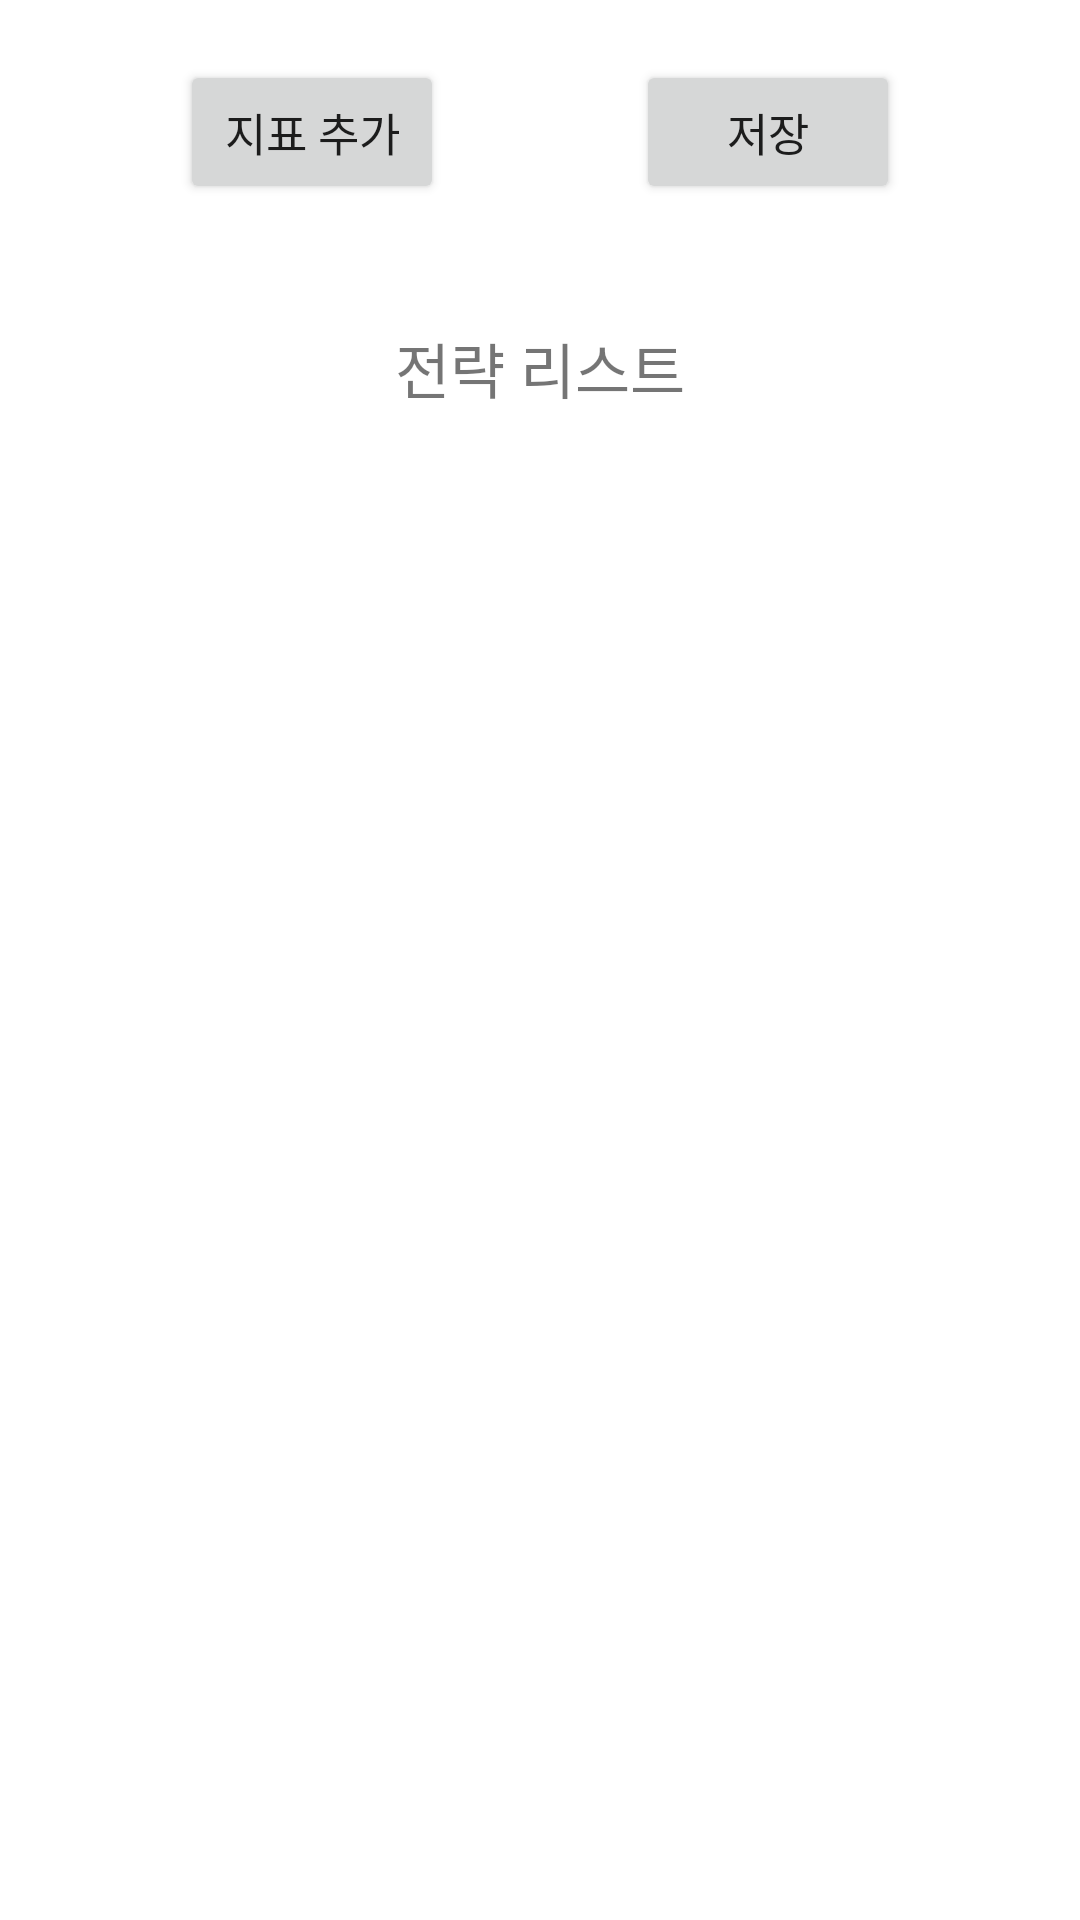

This screen was rendered from an Android layout file. Write that file and the resources it references.
<!-- AndroidManifest.xml: application theme Theme.KiwoomAutoTrader -->
<!-- res/layout/activity_indicator_setting.xml -->
<?xml version="1.0" encoding="utf-8"?>
<LinearLayout xmlns:android="http://schemas.android.com/apk/res/android"
    xmlns:app="http://schemas.android.com/apk/res-auto"
    xmlns:tools="http://schemas.android.com/tools"
    android:layout_width="match_parent"
    android:layout_height="match_parent"
    android:orientation="vertical">

    <androidx.constraintlayout.widget.ConstraintLayout
        android:layout_width="match_parent"
        android:layout_height="wrap_content"
        android:focusable="true"
        android:focusableInTouchMode="true"
        android:padding="20dp">

        <Button
            android:id="@+id/btnAdd"
            android:layout_width="wrap_content"
            android:layout_height="wrap_content"
            android:layout_marginEnd="24dp"
            android:text="지표 추가"
            android:textSize="15sp"
            app:layout_constraintEnd_toStartOf="@+id/btnSave"
            app:layout_constraintHorizontal_bias="0.5"
            app:layout_constraintStart_toStartOf="parent"
            app:layout_constraintTop_toTopOf="parent" />

        <Button
            android:id="@+id/btnSave"
            android:layout_width="wrap_content"
            android:layout_height="wrap_content"
            android:text="저장"
            android:textSize="15sp"
            app:layout_constraintEnd_toEndOf="parent"
            app:layout_constraintHorizontal_bias="0.5"
            app:layout_constraintStart_toEndOf="@+id/btnAdd"
            app:layout_constraintTop_toTopOf="parent" />
    </androidx.constraintlayout.widget.ConstraintLayout>

    <LinearLayout
        android:layout_width="match_parent"
        android:layout_height="match_parent"
        android:gravity="center|top"
        android:orientation="vertical">

        <TextView
            android:layout_width="wrap_content"
            android:layout_height="wrap_content"
            android:layout_marginTop="20dp"
            android:text="전략 리스트"
            android:gravity="center"
            android:textSize="20sp" />

        <ListView
            android:id="@+id/indicatorList"
            android:layout_width="match_parent"
            android:layout_height="match_parent"
            android:divider="@null"
            android:scrollbars="none"/>


    </LinearLayout>
</LinearLayout>
<!-- resources referenced by this layout -->
<resources>
  <style name="Theme.KiwoomAutoTrader" parent="Theme.MaterialComponents.DayNight.DarkActionBar">
          
          <item name="colorPrimary">@color/purple_500</item>
          <item name="colorPrimaryVariant">@color/purple_700</item>
          <item name="colorOnPrimary">@color/white</item>
          
          <item name="colorSecondary">@color/teal_200</item>
          <item name="colorSecondaryVariant">@color/teal_700</item>
          <item name="colorOnSecondary">@color/black</item>
          
          <item name="android:statusBarColor" tools:targetApi="l">?attr/colorPrimaryVariant</item>
          
      </style>
  <!-- not gathered from this repository: default colours our renderer supplied (Android Studio template values) -->
  <color name="purple_500">#FF6200EE</color>
  <color name="purple_700">#FF3700B3</color>
  <color name="teal_200">#FF03DAC5</color>
  <color name="teal_700">#FF018786</color>
  <color name="black">#FF000000</color>
  <color name="white">#FFFFFFFF</color>
</resources>
